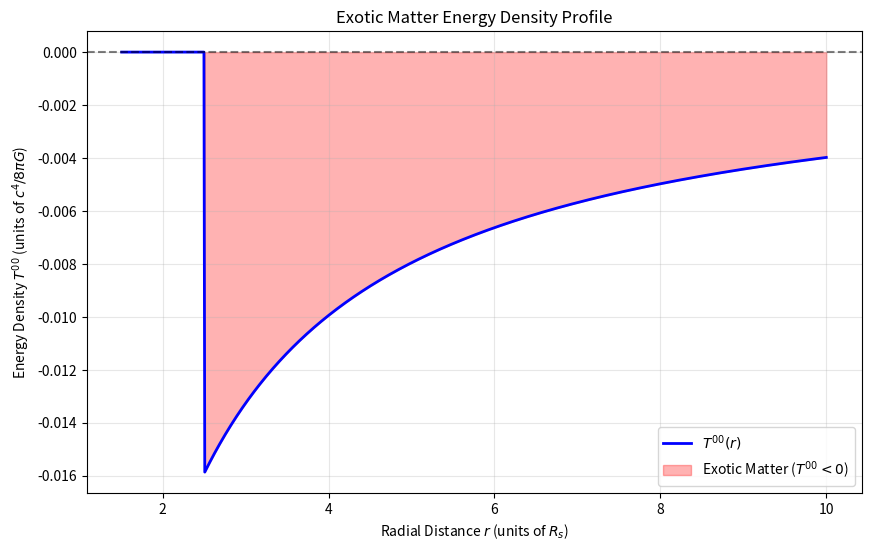

Source code (Python):
#!/usr/bin/env python3
"""
Exotic Matter Energy Density Profile Computation
Based on warp-bubble-einstein-equations repository
"""

import numpy as np
import sympy as sp
from sympy import symbols, Function, sin, cos, Matrix, pi, simplify, diff
import matplotlib.pyplot as plt
from typing import Dict, Tuple, Callable, Optional
import scipy.optimize
from scipy.interpolate import interp1d

class ExoticMatterProfiler:
    """
    Computes T_μν tensor and extracts T^{00}(r) profile for warp bubble geometry.
    Implements Step 1 of the roadmap.
    """
    
    def __init__(self, r_min: float = 0.1, r_max: float = 10.0, n_points: int = 1000):
        """
        Initialize the exotic matter profiler.
        
        Args:
            r_min: Minimum radial coordinate
            r_max: Maximum radial coordinate  
            n_points: Number of grid points
        """
        self.r_min = r_min
        self.r_max = r_max
        self.n_points = n_points
        self.r_array = np.linspace(r_min, r_max, n_points)
        
        # Physical constants
        self.c = 299792458  # m/s
        self.G = 6.67430e-11  # m³/(kg⋅s²)
        
        # Setup symbolic variables
        self.t, self.r, self.theta, self.phi = symbols('t r theta phi')
        self.f = Function('f')(self.r, self.t)
        self.coords = (self.t, self.r, self.theta, self.phi)
        
        # Initialize tensors
        self._setup_metric()
        self._compute_ricci_tensor()
        self._compute_stress_energy_tensor()
    
    def _setup_metric(self):
        """Setup the warp bubble metric tensor."""
        # Warp bubble metric: ds² = -dt² + [1-f(r,t)]dr² + r²dθ² + r²sin²(θ)dφ²
        self.g = Matrix([
            [-1,      0,                0,               0],
            [ 0, 1 - self.f,           0,               0],
            [ 0,      0,         self.r**2,            0],
            [ 0,      0,                0,  self.r**2 * sin(self.theta)**2],
        ])
        
        # Inverse metric
        self.g_inv = Matrix([
            [-1,           0,                    0,                           0],
            [ 0, 1/(1 - self.f),                0,                           0],
            [ 0,           0,            1/self.r**2,                        0],
            [ 0,           0,                    0,   1/(self.r**2 * sin(self.theta)**2)],
        ])
    
    def _compute_ricci_tensor(self):
        """Compute Ricci tensor components for warp bubble metric."""
        # Define derivatives of f
        ft = diff(self.f, self.t)
        fr = diff(self.f, self.r)
        ftt = diff(self.f, self.t, 2)
        frr = diff(self.f, self.r, 2)
        frt = diff(self.f, self.r, self.t)
        
        # Ricci tensor components for warp bubble metric
        R_00 = -ftt/(2*(1-self.f)) + ft**2/(4*(1-self.f)**2)
        R_01 = R_10 = ft/(2*self.r*(1-self.f))
        R_02 = R_20 = 0
        R_03 = R_30 = 0

        R_11 = ftt/(2*(1-self.f)**2) - ft**2/(4*(1-self.f)**3) - fr/(self.r*(1-self.f)) 
        R_12 = R_21 = 0
        R_13 = R_31 = 0

        R_22 = self.r*fr/(2*(1-self.f)) - self.r
        R_23 = R_32 = 0

        R_33 = (self.r*fr/(2*(1-self.f)) - self.r) * sin(self.theta)**2
        
        # Construct the Ricci tensor matrix
        self.R = Matrix([
            [R_00, R_01, R_02, R_03],
            [R_10, R_11, R_12, R_13], 
            [R_20, R_21, R_22, R_23],
            [R_30, R_31, R_32, R_33]
        ])
        
        # Ricci scalar R = g^μν R_μν
        self.R_scalar = simplify(
            -R_00 + R_11/(1-self.f) + R_22/self.r**2 + R_33/(self.r**2 * sin(self.theta)**2)
        )
    
    def _compute_stress_energy_tensor(self):
        """Compute stress-energy tensor from Einstein equations."""
        # Einstein tensor G = R - 1/2 * g * R_scalar
        self.G = self.R - sp.Rational(1, 2) * self.g * self.R_scalar
        
        # Stress-energy tensor T = G / (8π)
        self.T = simplify(self.G / (8 * pi))
    
    def compute_T00_profile(self, f_profile_func: Callable[[float], float], 
                           time_value: float = 0.0) -> Tuple[np.ndarray, np.ndarray]:
        """
        Compute T^{00}(r) profile for a given shape function f(r,t).
        
        Args:
            f_profile_func: Function f(r) that defines the warp bubble shape
            time_value: Time at which to evaluate (for time-dependent profiles)
            
        Returns:
            Tuple of (r_array, T00_profile)
        """
        T00_expr = self.T[0, 0]  # Extract T^{00} component
        
        # Substitute the specific f profile
        T00_profile = np.zeros_like(self.r_array)
        
        for i, r_val in enumerate(self.r_array):
            # Create symbolic substitutions
            subs_dict = {
                self.r: r_val,
                self.t: time_value,
                self.f: f_profile_func(r_val)
            }
            
            # Add derivatives if they appear in the expression
            # For a static profile, time derivatives are zero
            fr_val = self._numerical_derivative(f_profile_func, r_val)
            frr_val = self._numerical_second_derivative(f_profile_func, r_val)
            
            # Replace derivatives in the expression
            T00_substituted = T00_expr.subs([
                (diff(self.f, self.r), fr_val),
                (diff(self.f, self.r, 2), frr_val),
                (diff(self.f, self.t), 0),  # Static case
                (diff(self.f, self.t, 2), 0),  # Static case
            ])
            
            # Apply coordinate substitutions
            T00_substituted = T00_substituted.subs(subs_dict)
            
            try:
                T00_profile[i] = float(T00_substituted.evalf())
            except (TypeError, ValueError):
                T00_profile[i] = 0.0  # Handle singular points
        
        return self.r_array, T00_profile
    
    def _numerical_derivative(self, func: Callable, x: float, h: float = 1e-6) -> float:
        """Compute numerical first derivative."""
        return (func(x + h) - func(x - h)) / (2 * h)
    
    def _numerical_second_derivative(self, func: Callable, x: float, h: float = 1e-6) -> float:
        """Compute numerical second derivative."""
        return (func(x + h) - 2*func(x) + func(x - h)) / h**2
    
    def identify_exotic_regions(self, T00_profile: np.ndarray) -> Dict[str, np.ndarray]:
        """
        Identify regions where T^{00} < 0 (exotic matter required).
        
        Args:
            T00_profile: Array of T^{00} values
            
        Returns:
            Dictionary with exotic matter region information
        """
        negative_mask = T00_profile < 0
        exotic_indices = np.where(negative_mask)[0]
        
        if len(exotic_indices) == 0:
            return {
                'has_exotic': False,
                'exotic_r': np.array([]),
                'exotic_T00': np.array([]),
                'total_exotic_energy': 0.0
            }
        
        exotic_r = self.r_array[exotic_indices]
        exotic_T00 = T00_profile[exotic_indices]
        
        # Compute total exotic energy (integral over volume)
        # dV = 4πr²dr for spherical coordinates
        total_exotic_energy = 0.0
        for i, idx in enumerate(exotic_indices):
            if idx > 0 and idx < len(self.r_array) - 1:
                dr = self.r_array[idx+1] - self.r_array[idx-1]
                dV = 4 * np.pi * self.r_array[idx]**2 * dr
                total_exotic_energy += abs(exotic_T00[i]) * dV
        
        return {
            'has_exotic': True,
            'exotic_r': exotic_r,
            'exotic_T00': exotic_T00,
            'total_exotic_energy': total_exotic_energy,
            'exotic_indices': exotic_indices
        }
    
    def plot_T00_profile(self, T00_profile: np.ndarray, 
                        title: str = "Exotic Matter Energy Density Profile",
                        save_path: Optional[str] = None) -> plt.Figure:
        """
        Plot the T^{00}(r) profile with exotic matter regions highlighted.
        
        Args:
            T00_profile: Array of T^{00} values
            title: Plot title
            save_path: Optional path to save figure
            
        Returns:
            Matplotlib figure object
        """
        fig, ax = plt.subplots(figsize=(10, 6))
        
        # Plot full profile
        ax.plot(self.r_array, T00_profile, 'b-', linewidth=2, label='$T^{00}(r)$')
        
        # Highlight exotic matter regions (T^{00} < 0)
        negative_mask = T00_profile < 0
        if np.any(negative_mask):
            ax.fill_between(self.r_array, T00_profile, 0, 
                          where=negative_mask, alpha=0.3, color='red',
                          label='Exotic Matter ($T^{00} < 0$)')
        
        # Add zero line
        ax.axhline(y=0, color='k', linestyle='--', alpha=0.5)
        
        ax.set_xlabel('Radial Distance $r$ (units of $R_s$)')
        ax.set_ylabel(r'Energy Density $T^{00}$ (units of $c^4/8\pi G$)')
        ax.set_title(title)
        ax.legend()
        ax.grid(True, alpha=0.3)
        
        if save_path:
            fig.savefig(save_path, dpi=300, bbox_inches='tight')
        
        return fig
    
    def alcubierre_profile_time_dep(self, r: np.ndarray, t: float, 
                                   R_func: Callable[[float], float], sigma: float) -> np.ndarray:
        """
        Compute time-dependent Alcubierre warp profile.
        
        Args:
            r: Radial coordinates
            t: Time parameter
            R_func: Function R(t) defining bubble radius trajectory
            sigma: Profile sharpness parameter
            
        Returns:
            Time-dependent warp profile f(r,t)
        """
        R_t = R_func(t)
        if R_t <= 0:
            return np.ones_like(r)
            
        # f(r,t) = [tanh(σ(r-R(t))) - tanh(σ(r+R(t)))] / [2*tanh(σR(t))]
        term1 = np.tanh(sigma * (r - R_t))
        term2 = np.tanh(sigma * (r + R_t))
        denominator = 2 * np.tanh(sigma * R_t)
        
        # Avoid division by zero
        if abs(denominator) < 1e-12:
            return np.ones_like(r)
            
        return (term1 - term2) / denominator
    
    def compute_T00_profile_time_dep(self, R_func: Callable[[float], float], 
                                   sigma: float, times: np.ndarray) -> Tuple[np.ndarray, np.ndarray]:
        """
        Compute time-dependent T^{00} profile for moving warp bubble.
        
        Args:
            R_func: Bubble radius trajectory R(t)
            sigma: Profile sharpness
            times: Time array
            
        Returns:
            (r_array, T00_rt): Spatial coordinates and T^{00}(r,t) array
        """
        T00_rt = []
        
        for t in times:
            # Get warp profile at time t
            f_rt = self.alcubierre_profile_time_dep(self.r_array, t, R_func, sigma)
            
            # Compute time derivatives for stress-energy tensor
            dt = 1e-6  # Small time step for numerical differentiation
            f_rt_plus = self.alcubierre_profile_time_dep(self.r_array, t + dt, R_func, sigma)
            f_rt_minus = self.alcubierre_profile_time_dep(self.r_array, t - dt, R_func, sigma)
            
            # First and second time derivatives
            dfdt = (f_rt_plus - f_rt_minus) / (2 * dt)
            d2fdt2 = (f_rt_plus - 2*f_rt + f_rt_minus) / (dt**2)
            
            # Compute T^{00} including time-dependent terms
            T00_t = self._compute_T00_time_dependent(self.r_array, f_rt, dfdt, d2fdt2)
            T00_rt.append(T00_t)
        
        return self.r_array, np.array(T00_rt)
    
    def _compute_T00_time_dependent(self, r: np.ndarray, f: np.ndarray, 
                                  dfdt: np.ndarray, d2fdt2: np.ndarray) -> np.ndarray:
        """
        Compute time-dependent stress-energy tensor T^{00}(r,t).
        
        Includes contributions from ∂f/∂t and ∂²f/∂t².
        """
        # Spatial derivatives
        dfdr = np.gradient(f, r)
        d2fdr2 = np.gradient(dfdr, r)
        
        # Avoid division by zero
        r_safe = np.where(r > 1e-12, r, 1e-12)
        f_minus_1 = f - 1
        f_minus_1_safe = np.where(np.abs(f_minus_1) > 1e-12, f_minus_1, 1e-12)
        
        # Time-dependent T^{00} formula (from stress_energy.tex)
        # T^{00} = (1/(64πr(f-1)^4)) * [spatial_terms + time_terms]
        
        # Spatial terms (existing)
        spatial_terms = (
            -r * dfdr**2 * (f_minus_1)**2 +
            2 * r * dfdr * d2fdr2 * (f_minus_1)**3 +
            dfdr**2 * (f_minus_1)**3
        )
        
        # Time-dependent terms
        time_terms = (
            2 * r * (f_minus_1)**3 * d2fdt2 +
            6 * r * (f_minus_1)**2 * dfdt**2 +
            (f_minus_1)**3 * dfdt**2 / r_safe
        )
        
        # Full T^{00} with time dependence
        prefactor = 1.0 / (64 * np.pi * r_safe * (f_minus_1_safe)**4)
        T00 = prefactor * (spatial_terms + time_terms)
        
        return T00

# Example usage and standard warp bubble profiles
def alcubierre_profile(r: float, R: float = 1.0, sigma: float = 0.1) -> float:
    """
    Standard Alcubierre warp bubble profile.
    
    Args:
        r: Radial coordinate
        R: Bubble radius
        sigma: Bubble wall thickness
        
    Returns:
        Shape function value f(r)
    """
    if r <= R - sigma:
        return 1.0
    elif r >= R + sigma:
        return 0.0
    else:
        # Smooth transition using tanh
        return 0.5 * (1 - np.tanh((r - R) / sigma))

def gaussian_warp_profile(r: float, A: float = 1.0, sigma: float = 1.0) -> float:
    """
    Gaussian warp bubble profile.
    
    Args:
        r: Radial coordinate
        A: Amplitude
        sigma: Width parameter
        
    Returns:
        Shape function value f(r)
    """
    return A * np.exp(-(r/sigma)**2)

if __name__ == "__main__":
    # Example usage
    profiler = ExoticMatterProfiler()
    
    # Test with Alcubierre profile
    r_array, T00_profile = profiler.compute_T00_profile(
        lambda r: alcubierre_profile(r, R=2.0, sigma=0.5)
    )
    
    # Identify exotic regions
    exotic_info = profiler.identify_exotic_regions(T00_profile)
    
    print(f"Has exotic matter: {exotic_info['has_exotic']}")
    if exotic_info['has_exotic']:
        print(f"Total exotic energy: {exotic_info['total_exotic_energy']:.2e}")
        print(f"Exotic matter regions: r ∈ [{exotic_info['exotic_r'].min():.2f}, {exotic_info['exotic_r'].max():.2f}]")
    
    # Plot results
    fig = profiler.plot_T00_profile(T00_profile, save_path="exotic_matter_profile.png")
    plt.show()
